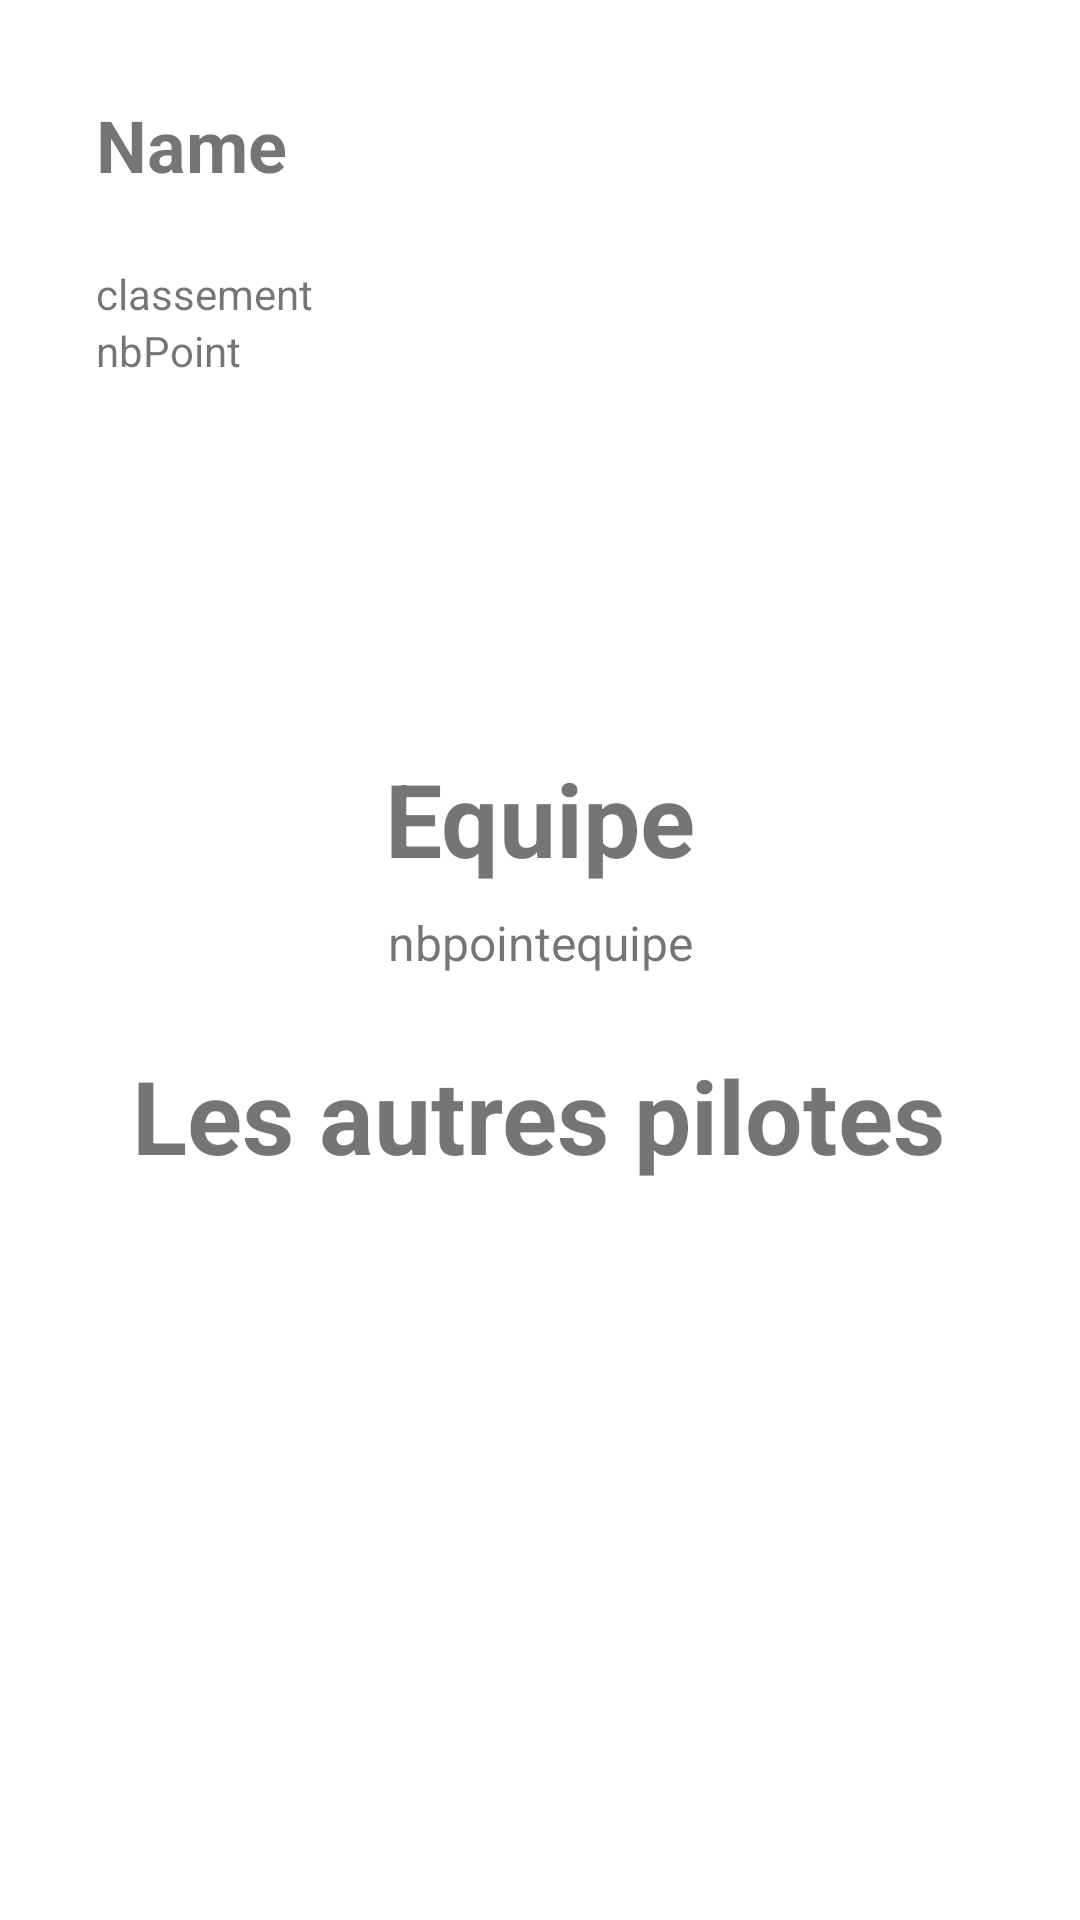

Reconstruct the res/layout file that produces this screen, plus the resources it refers to.
<!-- AndroidManifest.xml: application theme Theme.Examen -->
<!-- res/layout/detail_pilote.xml -->
<?xml version="1.0" encoding="utf-8"?>
<androidx.constraintlayout.widget.ConstraintLayout xmlns:android="http://schemas.android.com/apk/res/android"
    xmlns:app="http://schemas.android.com/apk/res-auto"
    xmlns:tools="http://schemas.android.com/tools"
    android:layout_width="match_parent"
    android:layout_height="match_parent"
    tools:context=".DetailPilote">


    <TextView
        android:id="@+id/name"
        android:layout_width="wrap_content"
        android:layout_height="wrap_content"
        android:layout_marginStart="32dp"
        android:layout_marginTop="32dp"
        android:text="@string/name"
        android:textSize="24sp"
        android:textStyle="bold"
        app:layout_constraintStart_toStartOf="parent"
        app:layout_constraintTop_toTopOf="parent" />

    <TextView
        android:id="@+id/equipe"
        android:layout_width="wrap_content"
        android:layout_height="wrap_content"
        android:layout_marginTop="250dp"
        android:text="@string/equipe"
        android:textSize="34sp"
        android:textStyle="bold"
        app:layout_constraintEnd_toEndOf="parent"
        app:layout_constraintStart_toStartOf="parent"
        app:layout_constraintTop_toTopOf="parent" />

    <TextView
        android:id="@+id/autrepilote"
        android:layout_width="wrap_content"
        android:layout_height="wrap_content"
        android:layout_marginTop="24dp"
        android:text="@string/autrespilote"
        android:textSize="34sp"
        android:textStyle="bold"
        app:layout_constraintEnd_toEndOf="parent"
        app:layout_constraintHorizontal_bias="0.498"
        app:layout_constraintStart_toStartOf="parent"
        app:layout_constraintTop_toBottomOf="@+id/nomEquipe" />

    <TextView
        android:id="@+id/classement"
        android:layout_width="wrap_content"
        android:layout_height="wrap_content"
        android:layout_marginStart="32dp"
        android:layout_marginTop="24dp"
        android:text="@string/classement"
        android:textSize="14sp"
        app:layout_constraintStart_toStartOf="parent"
        app:layout_constraintTop_toBottomOf="@+id/name" />

    <TextView
        android:id="@+id/nomEquipe"
        android:layout_width="wrap_content"
        android:layout_height="wrap_content"
        android:text="@string/nbpointequipe"
        android:textSize="16sp"
        app:layout_constraintEnd_toEndOf="parent"
        app:layout_constraintStart_toStartOf="parent"
        app:layout_constraintTop_toBottomOf="@+id/imageEquipe" />

    <TextView
        android:id="@+id/position"
        android:layout_width="wrap_content"
        android:layout_height="wrap_content"
        android:layout_marginStart="32dp"
        android:text="@string/nbpoint"
        android:textSize="14sp"
        app:layout_constraintStart_toStartOf="parent"
        app:layout_constraintTop_toBottomOf="@+id/classement" />

    <ImageView
        android:id="@+id/imagePilote"
        android:layout_width="wrap_content"
        android:layout_height="wrap_content"
        android:layout_marginTop="24dp"
        app:layout_constraintEnd_toEndOf="parent"
        app:layout_constraintStart_toEndOf="@+id/classement"
        app:layout_constraintTop_toTopOf="parent"
        tools:src="@tools:sample/avatars" />

    <ImageView
        android:id="@+id/imageEquipe"
        android:layout_width="wrap_content"
        android:layout_height="wrap_content"
        android:layout_marginTop="8dp"
        app:layout_constraintEnd_toEndOf="parent"
        app:layout_constraintStart_toStartOf="parent"
        app:layout_constraintTop_toBottomOf="@+id/equipe"
        tools:src="@tools:sample/avatars" />

    <androidx.recyclerview.widget.RecyclerView
        android:id="@+id/moviesRecyclerView"
        android:layout_width="0dp"
        android:layout_height="0dp"
        app:layout_constraintBottom_toBottomOf="parent"
        app:layout_constraintEnd_toEndOf="parent"
        app:layout_constraintStart_toStartOf="parent"
        app:layout_constraintTop_toTopOf="parent" />

</androidx.constraintlayout.widget.ConstraintLayout>
<!-- resources referenced by this layout -->
<resources>
  <string name="autrespilote">Les autres pilotes</string>
  <string name="classement">classement</string>
  <string name="equipe">Equipe</string>
  <string name="name">Name</string>
  <string name="nbpoint">nbPoint</string>
  <string name="nbpointequipe">nbpointequipe</string>
  <style name="Theme.Examen" parent="Theme.MaterialComponents.DayNight.DarkActionBar">
          
          <item name="colorPrimary">#db2e20</item>
          <item name="colorPrimaryVariant">#db2e20</item>
          <item name="colorOnPrimary">#9F9B9B</item>
          
          <item name="colorSecondary">@color/teal_200</item>
          <item name="colorSecondaryVariant">@color/teal_700</item>
          <item name="colorOnSecondary">@color/black</item>
          
          <item name="android:statusBarColor" tools:targetApi="l">?attr/colorPrimaryVariant</item>
          
      </style>
  <!-- not gathered from this repository: default colours our renderer supplied (Android Studio template values) -->
  <color name="teal_200">#FF03DAC5</color>
  <color name="teal_700">#FF018786</color>
  <color name="black">#FF000000</color>
</resources>
